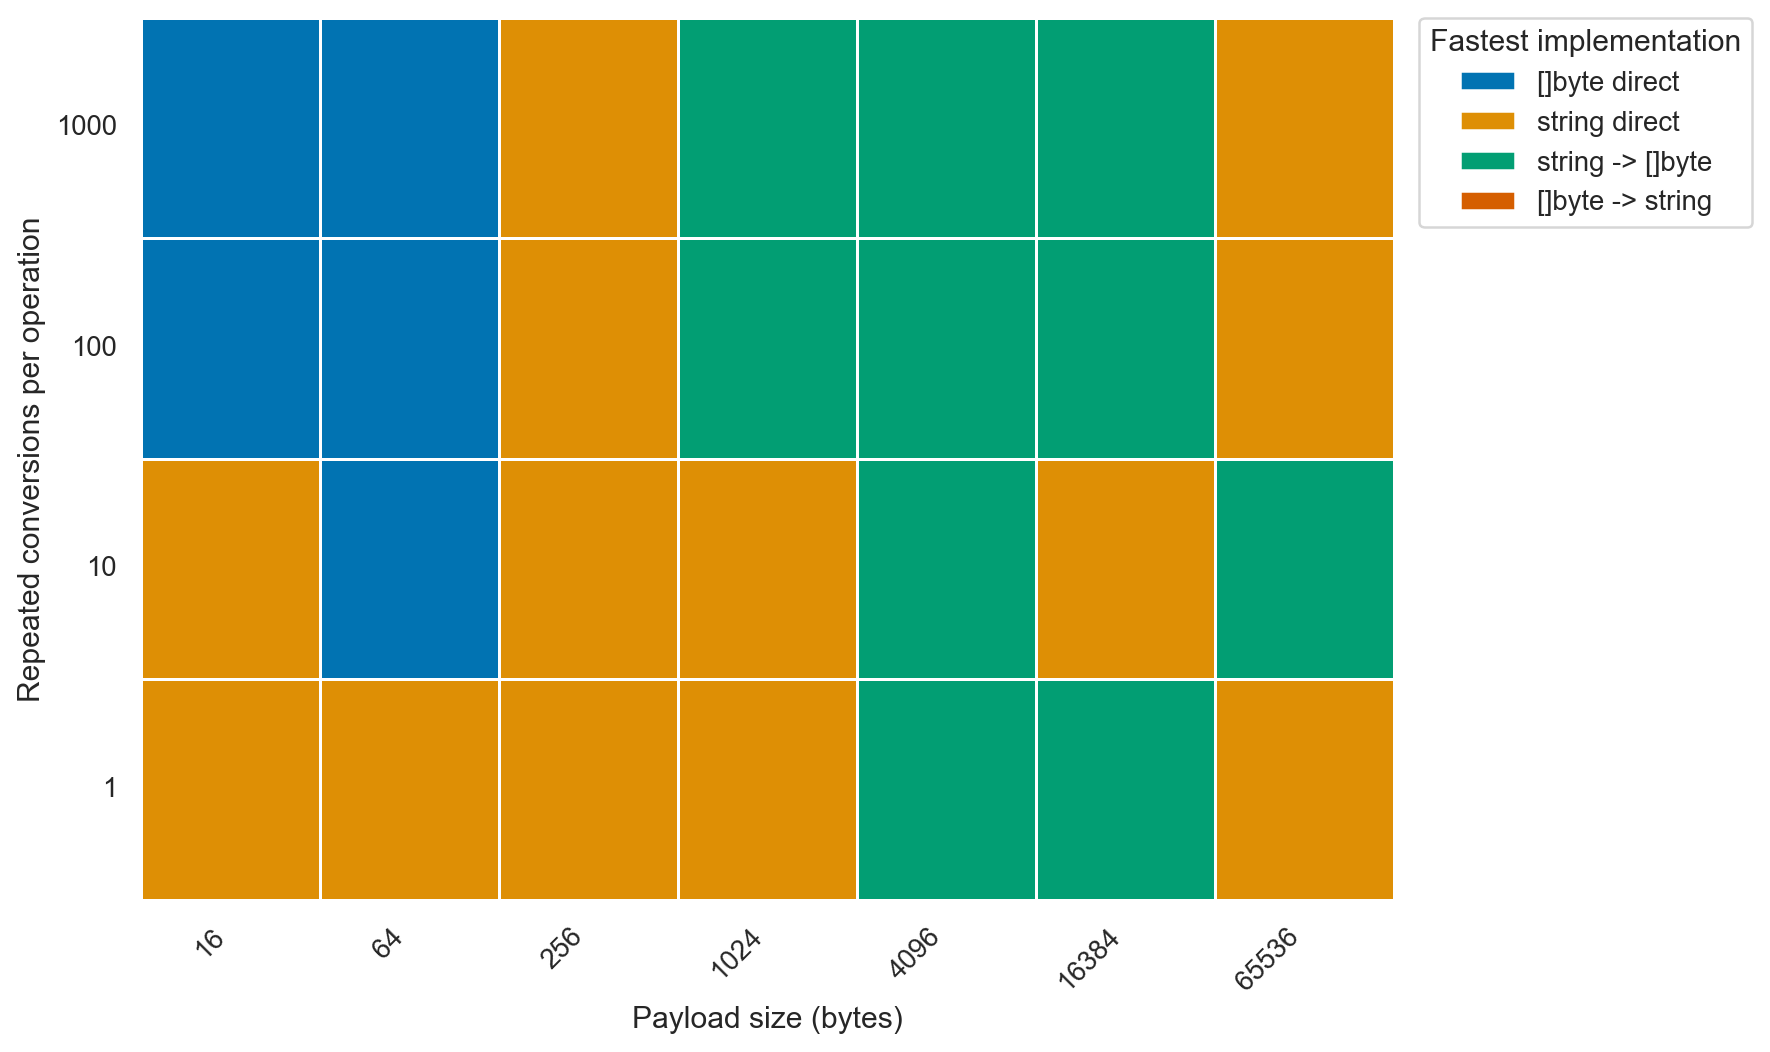

Data behind this chart, as committed beside it:
goos: darwin
goarch: arm64
pkg: github.com/lunemec/go-rule-of-thumb…
cpu: Apple M5
, BenchmarkStringByteConversion-bytes_dire…, , BenchmarkStringByteConversion-bytes_to_s…, , , , BenchmarkStringByteConversion-string_dir…, , , , BenchmarkStringByteConversion-string_to_…, , , 
, sec/op, CI, sec/op, CI, vs base, P, sec/op, CI, vs base, P, sec/op, CI, vs base, P
StringByteConversion/size=16_iterations=…, 5.960500000000001e-09, 6%, 7.529500000000001e-09, 3%, +26.32%, p=0.002 n=6, 5.734e-09, 4%, -3.80%, p=0.015 n=6, 5.9655e-09, 7%, ~, p=0.589 n=6
StringByteConversion/size=16_iterations=…, 5.2085000000000006e-08, 2%, 6.934000000000001e-08, 2%, +33.13%, p=0.002 n=6, 5.1810000000000005e-08, 1%, ~, p=0.372 n=6, 5.511500000000001e-08, 5%, +5.82%, p=0.002 n=6
StringByteConversion/size=16_iterations=…, 4.7420000000000005e-07, 2%, 6.4265e-07, 0%, +35.52%, p=0.002 n=6, 4.773500000000001e-07, 1%, +0.66%, p=0.041 n=6, 5.0215e-07, 0%, +5.89%, p=0.002 n=6
StringByteConversion/size=16_iterations=…, 4.6910000000000005e-06, 2%, 6.3755e-06, 1%, +35.91%, p=0.002 n=6, 4.7455000000000006e-06, 1%, +1.16%, p=0.041 n=6, 4.98e-06, 1%, +6.16%, p=0.002 n=6
StringByteConversion/size=64_iterations=…, 1.7745e-08, 4%, 2.667e-08, 1%, +50.30%, p=0.002 n=6, 1.738e-08, 1%, -2.06%, p=0.009 n=6, 1.769e-08, 5%, ~, p=0.394 n=6
StringByteConversion/size=64_iterations=…, 1.7025e-07, 1%, 2.5785e-07, 4%, +51.45%, p=0.002 n=6, 1.7505e-07, 3%, ~, p=0.132 n=6, 1.7525e-07, 1%, +2.94%, p=0.002 n=6
StringByteConversion/size=64_iterations=…, 1.6480000000000001e-06, 1%, 2.528e-06, 2%, +53.40%, p=0.002 n=6, 1.7000000000000002e-06, 17%, +3.16%, p=0.002 n=6, 1.6715e-06, 1%, +1.43%, p=0.002 n=6
StringByteConversion/size=64_iterations=…, 1.6232000000000003e-05, 1%, 2.5175500000000003e-05, 0%, +55.10%, p=0.002 n=6, 1.67505e-05, 2%, +3.19%, p=0.004 n=6, 1.6649999999999998e-05, 0%, +2.58%, p=0.002 n=6
StringByteConversion/size=256_iterations…, 7.122e-08, 1%, 9.407e-08, 1%, +32.08%, p=0.002 n=6, 7.1015e-08, 0%, ~, p=0.223 n=6, 7.1925e-08, 1%, +0.99%, p=0.037 n=6
StringByteConversion/size=256_iterations…, 7.300500000000001e-07, 3%, 9.335500000000002e-07, 1%, +27.87%, p=0.002 n=6, 7.111500000000002e-07, 2%, -2.59%, p=0.015 n=6, 7.295500000000001e-07, 13%, ~, p=1.000 n=6
StringByteConversion/size=256_iterations…, 7.350000000000001e-06, 1%, 9.301000000000001e-06, 1%, +26.54%, p=0.002 n=6, 7.058000000000001e-06, 0%, -3.97%, p=0.002 n=6, 7.298e-06, 1%, -0.71%, p=0.041 n=6
StringByteConversion/size=256_iterations…, 7.314000000000001e-05, 1%, 9.262300000000001e-05, 0%, +26.64%, p=0.002 n=6, 7.187400000000001e-05, 2%, -1.73%, p=0.002 n=6, 7.20465e-05, 1%, -1.50%, p=0.002 n=6
StringByteConversion/size=1024_iteration…, 2.631e-07, 1%, 3.1715e-07, 0%, +20.54%, p=0.002 n=6, 2.566e-07, 1%, -2.47%, p=0.002 n=6, 2.607e-07, 2%, ~, p=0.071 n=6
StringByteConversion/size=1024_iteration…, 2.6810000000000003e-06, 4%, 3.9045e-06, 35%, +45.64%, p=0.002 n=6, 2.5575e-06, 1%, -4.61%, p=0.002 n=6, 2.5755e-06, 4%, -3.94%, p=0.017 n=6
StringByteConversion/size=1024_iteration…, 2.6732e-05, 2%, 3.423200000000001e-05, 5%, +28.06%, p=0.002 n=6, 2.5829e-05, 1%, -3.38%, p=0.002 n=6, 2.57975e-05, 1%, -3.50%, p=0.002 n=6
StringByteConversion/size=1024_iteration…, 0.0002685, 2%, 0.0003203, 6%, +19.29%, p=0.002 n=6, 0.0002806, 34%, ~, p=0.180 n=6, 0.0002591, 0%, -3.51%, p=0.002 n=6
StringByteConversion/size=4096_iteration…, 1.0375000000000002e-06, 3%, 1.204e-06, 0%, +16.05%, p=0.002 n=6, 1.1705e-06, 11%, +12.82%, p=0.015 n=6, 1.004e-06, 1%, -3.23%, p=0.002 n=6
StringByteConversion/size=4096_iteration…, 1.0251e-05, 4%, 1.2067500000000001e-05, 2%, +17.72%, p=0.002 n=6, 1.1778000000000001e-05, 14%, +14.90%, p=0.002 n=6, 9.936500000000002e-06, 1%, -3.07%, p=0.002 n=6
StringByteConversion/size=4096_iteration…, 0.0001022, 2%, 0.0001205, 4%, +17.92%, p=0.002 n=6, 0.0001128, 10%, +10.39%, p=0.002 n=6, 0.0001002, 0%, -1.92%, p=0.002 n=6
StringByteConversion/size=4096_iteration…, 0.001092, 8%, 0.00121, 0%, +10.79%, p=0.002 n=6, 0.001086, 16%, ~, p=0.699 n=6, 0.001001, 0%, -8.28%, p=0.002 n=6
StringByteConversion/size=16384_iteratio…, 4.4375e-06, 2%, 4.805000000000001e-06, 1%, +8.28%, p=0.002 n=6, 4.355500000000001e-06, 35%, ~, p=0.589 n=6, 3.990000000000001e-06, 1%, -10.08%, p=0.002 n=6
StringByteConversion/size=16384_iteratio…, 4.0587500000000004e-05, 8%, 4.7926e-05, 1%, +18.08%, p=0.002 n=6, 3.9737e-05, 0%, -2.10%, p=0.015 n=6, 3.9982000000000004e-05, 10%, ~, p=0.485 n=6
StringByteConversion/size=16384_iteratio…, 0.0004177, 24%, 0.0004794, 1%, ~, p=0.065 n=6, 0.0004038, 5%, ~, p=0.180 n=6, 0.0003958, 0%, -5.25%, p=0.002 n=6
StringByteConversion/size=16384_iteratio…, 0.004105, 1%, 0.00478, 1%, +16.43%, p=0.002 n=6, 0.003975, 1%, -3.18%, p=0.002 n=6, 0.003969, 0%, -3.32%, p=0.002 n=6
StringByteConversion/size=65536_iteratio…, 1.6429500000000003e-05, 2%, 1.88405e-05, 0%, +14.67%, p=0.002 n=6, 1.5996500000000002e-05, 2%, -2.64%, p=0.009 n=6, 1.5996500000000002e-05, 1%, -2.64%, p=0.002 n=6
StringByteConversion/size=65536_iteratio…, 0.000165, 1%, 0.0001889, 0%, +14.51%, p=0.002 n=6, 0.00016, 1%, -3.05%, p=0.002 n=6, 0.0001594, 1%, -3.38%, p=0.002 n=6
StringByteConversion/size=65536_iteratio…, 0.001649, 1%, 0.001896, 21%, +14.98%, p=0.002 n=6, 0.001591, 1%, -3.52%, p=0.002 n=6, 0.001591, 1%, -3.48%, p=0.002 n=6
StringByteConversion/size=65536_iteratio…, 0.01651, 4%, 0.01893, 1%, +14.63%, p=0.002 n=6, 0.0159, 0%, -3.70%, p=0.002 n=6, 0.01591, 1%, -3.63%, p=0.002 n=6
geomean, 8.716417226817859e-06, , 1.098054884515478e-05, , +25.98%, , 8.719674370037433e-06, , +0.04%, , 8.590909139182515e-06, , -1.44%, 
, BenchmarkStringByteConversion-bytes_dire…, , BenchmarkStringByteConversion-bytes_to_s…, , , , BenchmarkStringByteConversion-string_dir…, , , , BenchmarkStringByteConversion-string_to_…, , , 
, B/op, CI, B/op, CI, vs base, P, B/op, CI, vs base, P, B/op, CI, vs base, P
StringByteConversion/size=16_iterations=…, 0, 0%, 0, 0%, ~, p=1.000 n=6, 0, 0%, ~, p=1.000 n=6, 0, 0%, ~, p=1.000 n=6
StringByteConversion/size=16_iterations=…, 0, 0%, 0, 0%, ~, p=1.000 n=6, 0, 0%, ~, p=1.000 n=6, 0, 0%, ~, p=1.000 n=6
StringByteConversion/size=16_iterations=…, 0, 0%, 0, 0%, ~, p=1.000 n=6, 0, 0%, ~, p=1.000 n=6, 0, 0%, ~, p=1.000 n=6
StringByteConversion/size=16_iterations=…, 0, 0%, 0, 0%, ~, p=1.000 n=6, 0, 0%, ~, p=1.000 n=6, 0, 0%, ~, p=1.000 n=6
StringByteConversion/size=64_iterations=…, 0, 0%, 64, 0%, ?, p=0.002 n=6, 0, 0%, ~, p=1.000 n=6, 0, 0%, ~, p=1.000 n=6
StringByteConversion/size=64_iterations=…, 0, 0%, 640, 0%, ?, p=0.002 n=6, 0, 0%, ~, p=1.000 n=6, 0, 0%, ~, p=1.000 n=6
StringByteConversion/size=64_iterations=…, 0, 0%, 6400, 0%, ?, p=0.002 n=6, 0, 0%, ~, p=1.000 n=6, 0, 0%, ~, p=1.000 n=6
StringByteConversion/size=64_iterations=…, 0, 0%, 64000, 0%, ?, p=0.002 n=6, 0, 0%, ~, p=1.000 n=6, 0, 0%, ~, p=1.000 n=6
StringByteConversion/size=256_iterations…, 0, 0%, 256, 0%, ?, p=0.002 n=6, 0, 0%, ~, p=1.000 n=6, 0, 0%, ~, p=1.000 n=6
StringByteConversion/size=256_iterations…, 0, 0%, 2560, 0%, ?, p=0.002 n=6, 0, 0%, ~, p=1.000 n=6, 0, 0%, ~, p=1.000 n=6
StringByteConversion/size=256_iterations…, 0, 0%, 25600, 0%, ?, p=0.002 n=6, 0, 0%, ~, p=1.000 n=6, 0, 0%, ~, p=1.000 n=6
StringByteConversion/size=256_iterations…, 0, 0%, 256000, 0%, ?, p=0.002 n=6, 0, 0%, ~, p=1.000 n=6, 0, 0%, ~, p=1.000 n=6
StringByteConversion/size=1024_iteration…, 0, 0%, 1024, 0%, ?, p=0.002 n=6, 0, 0%, ~, p=1.000 n=6, 0, 0%, ~, p=1.000 n=6
StringByteConversion/size=1024_iteration…, 0, 0%, 10240, 0%, ?, p=0.002 n=6, 0, 0%, ~, p=1.000 n=6, 0, 0%, ~, p=1.000 n=6
StringByteConversion/size=1024_iteration…, 0, 0%, 102400, 0%, ?, p=0.002 n=6, 0, 0%, ~, p=1.000 n=6, 0, 0%, ~, p=1.000 n=6
StringByteConversion/size=1024_iteration…, 0, 0%, 1.024003e+06, 0%, ?, p=0.002 n=6, 0, 0%, ~, p=1.000 n=6, 0, 0%, ~, p=1.000 n=6
StringByteConversion/size=4096_iteration…, 0, 0%, 4096, 0%, ?, p=0.002 n=6, 0, 0%, ~, p=1.000 n=6, 0, 0%, ~, p=1.000 n=6
StringByteConversion/size=4096_iteration…, 0, 0%, 40960, 0%, ?, p=0.002 n=6, 0, 0%, ~, p=1.000 n=6, 0, 0%, ~, p=1.000 n=6
StringByteConversion/size=4096_iteration…, 0, 0%, 409601, 0%, ?, p=0.002 n=6, 0, 0%, ~, p=1.000 n=6, 0, 0%, ~, p=1.000 n=6
StringByteConversion/size=4096_iteration…, 0, 0%, 4.0960135e+06, 0%, ?, p=0.002 n=6, 0, 0%, ~, p=1.000 n=6, 0, 0%, ~, p=1.000 n=6
StringByteConversion/size=16384_iteratio…, 0, 0%, 16384, 0%, ?, p=0.002 n=6, 0, 0%, ~, p=1.000 n=6, 0, 0%, ~, p=1.000 n=6
StringByteConversion/size=16384_iteratio…, 0, 0%, 163840, 0%, ?, p=0.002 n=6, 0, 0%, ~, p=1.000 n=6, 0, 0%, ~, p=1.000 n=6
StringByteConversion/size=16384_iteratio…, 0, 0%, 1.638403e+06, 0%, ?, p=0.002 n=6, 0, 0%, ~, p=1.000 n=6, 0, 0%, ~, p=1.000 n=6
StringByteConversion/size=16384_iteratio…, 0, 0%, 1.63840335e+07, 0%, ?, p=0.002 n=6, 0, 0%, ~, p=1.000 n=6, 0, 0%, ~, p=1.000 n=6
... 36 more rows
